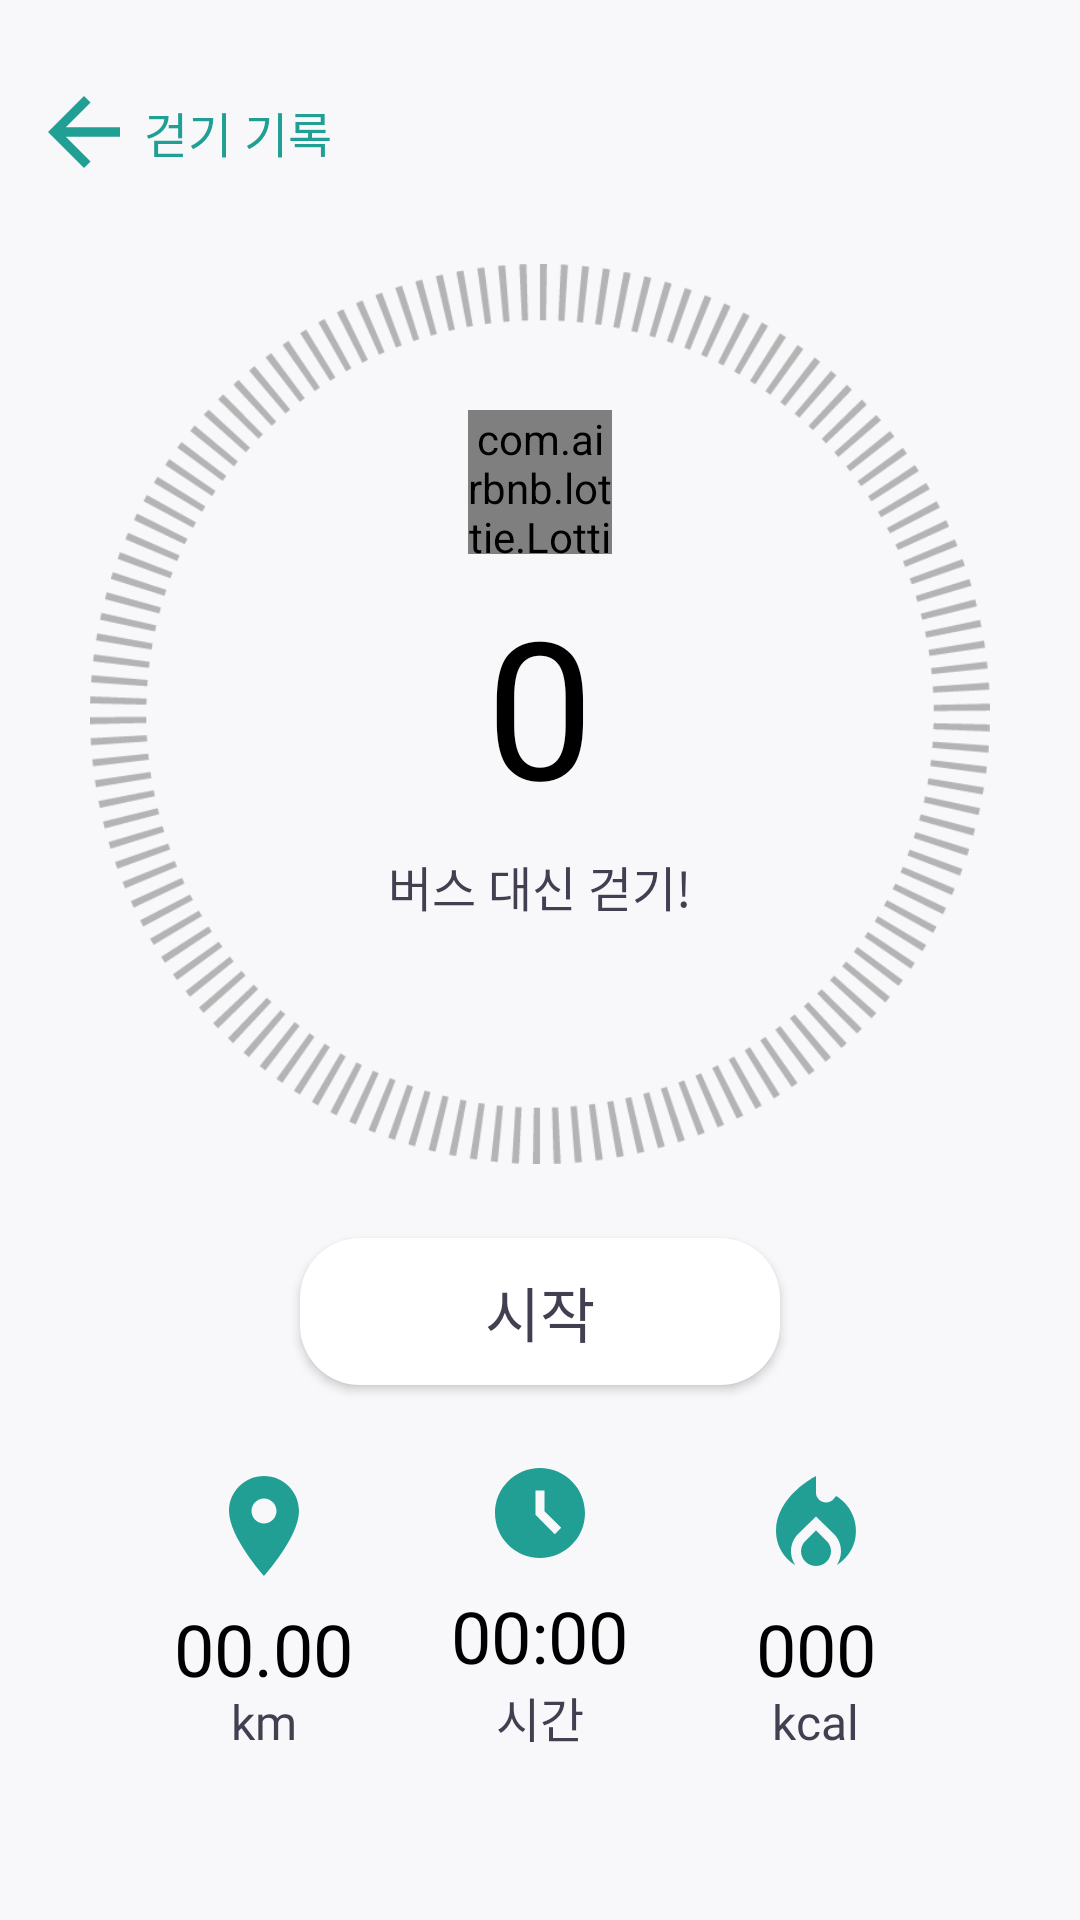

Write the Android layout XML for this screen, with the resource values it uses.
<!-- AndroidManifest.xml: application theme Theme.MySprout -->
<!-- res/layout/record_step.xml -->
<?xml version="1.0" encoding="utf-8"?>
<androidx.constraintlayout.widget.ConstraintLayout xmlns:android="http://schemas.android.com/apk/res/android"
    xmlns:app="http://schemas.android.com/apk/res-auto"
    xmlns:tools="http://schemas.android.com/tools"
    android:layout_width="match_parent"
    android:layout_height="match_parent"
    tools:context=".RecordStep">

    <LinearLayout
        android:id="@+id/linearLayout_recordstep_title"
        android:layout_width="match_parent"
        android:layout_height="wrap_content"
        android:layout_marginTop="32dp"
        android:gravity="center_vertical"
        android:orientation="horizontal"
        app:layout_constraintEnd_toEndOf="parent"
        app:layout_constraintStart_toStartOf="parent"
        app:layout_constraintTop_toTopOf="parent">

        <android.widget.Button
            android:id="@+id/backBtn_recordstep"
            android:layout_width="24dp"
            android:layout_height="24dp"
            android:layout_marginStart="16dp"
            android:background="@drawable/backward_arrow"
            android:onClick="onClick_s_back"
            tools:ignore="TouchTargetSizeCheck,SpeakableTextPresentCheck" />

        <TextView
            android:id="@+id/pagename_recordstep"
            android:layout_width="wrap_content"
            android:layout_height="wrap_content"
            android:layout_marginStart="8dp"
            android:fontFamily="@font/nbold"
            android:includeFontPadding="false"
            android:text="걷기 기록"
            android:textColor="@color/mainGreen"
            android:textSize="16sp" />
    </LinearLayout>

    <ImageView
        android:id="@+id/imageView"
        android:layout_width="300dp"
        android:layout_height="300dp"
        android:layout_marginTop="32dp"
        android:src="@drawable/walking_circle"
        app:layout_constraintEnd_toEndOf="parent"
        app:layout_constraintStart_toStartOf="parent"
        app:layout_constraintTop_toBottomOf="@+id/linearLayout_recordstep_title" />

    <com.airbnb.lottie.LottieAnimationView
        android:id="@+id/lottieAnimationView"
        android:layout_width="48dp"
        android:layout_height="48dp"
        android:layout_marginBottom="16dp"
        app:layout_constraintBottom_toTopOf="@+id/record_step_text_steps"
        app:layout_constraintEnd_toEndOf="@+id/imageView"
        app:layout_constraintStart_toStartOf="@+id/imageView"
        app:lottie_autoPlay="false"
        app:lottie_fileName="walking_man.json"
        app:lottie_loop="true" />

    <TextView
        android:id="@+id/record_step_text_steps"
        style="@style/TextBold"
        android:layout_width="wrap_content"
        android:layout_height="wrap_content"
        android:text="0"
        android:textColor="@color/black"
        android:textSize="64sp"
        app:layout_constraintBottom_toBottomOf="@+id/imageView"
        app:layout_constraintEnd_toEndOf="@+id/imageView"
        app:layout_constraintStart_toStartOf="@+id/imageView"
        app:layout_constraintTop_toTopOf="@+id/imageView" />

    <TextView
        android:id="@+id/record_step_text_transport"
        style="@style/TextBold"
        android:layout_width="wrap_content"
        android:layout_height="wrap_content"
        android:layout_marginTop="8dp"
        android:text="버스 대신 걷기!"
        android:textColor="@color/almostBlack"
        android:textSize="16sp"
        app:layout_constraintEnd_toEndOf="@+id/imageView"
        app:layout_constraintStart_toStartOf="@+id/imageView"
        app:layout_constraintTop_toBottomOf="@+id/record_step_text_steps" />

    <ToggleButton
        android:id="@+id/record_step_button_start_and_stop"
        style="@style/TextBold"
        android:layout_width="160dp"
        android:layout_height="wrap_content"
        android:background="@drawable/selector_walk_start_stop"
        android:checked="false"
        android:textColor="@color/almostBlack"
        android:textOff="시작"
        android:textOn="종료"
        android:textSize="20sp"
        app:layout_constraintBottom_toTopOf="@+id/constraintLayout"
        app:layout_constraintEnd_toEndOf="parent"
        app:layout_constraintStart_toStartOf="parent"
        app:layout_constraintTop_toBottomOf="@+id/imageView" />

    <androidx.constraintlayout.widget.ConstraintLayout
        android:id="@+id/constraintLayout"
        android:layout_width="match_parent"
        android:layout_height="wrap_content"
        android:layout_marginBottom="56dp"
        app:layout_constraintBottom_toBottomOf="parent"
        app:layout_constraintEnd_toEndOf="parent"
        app:layout_constraintStart_toStartOf="parent">

        <LinearLayout
            android:id="@+id/linearLayout8"
            android:layout_width="80dp"
            android:layout_height="wrap_content"
            android:layout_marginStart="48dp"
            android:gravity="center_horizontal"
            android:orientation="vertical"
            app:layout_constraintBottom_toBottomOf="parent"
            app:layout_constraintStart_toStartOf="parent">

            <ImageView
                android:layout_width="40dp"
                android:layout_height="40dp"
                android:src="@drawable/icon_baseline_location" />

            <TextView
                android:id="@+id/record_step_distance"
                style="@style/TextBold"
                android:layout_width="wrap_content"
                android:layout_height="wrap_content"
                android:layout_marginTop="8dp"
                android:text="00.00"
                android:textColor="@color/black"
                android:textSize="24sp" />

            <TextView
                style="@style/TextRegular"
                android:layout_width="wrap_content"
                android:layout_height="wrap_content"
                android:text="km"
                android:textColor="@color/almostBlack"
                android:textSize="16sp" />

        </LinearLayout>

        <LinearLayout
            android:layout_width="80dp"
            android:layout_height="wrap_content"
            android:gravity="center_horizontal"
            android:orientation="vertical"
            app:layout_constraintBottom_toBottomOf="parent"
            app:layout_constraintEnd_toStartOf="@+id/linearLayout9"
            app:layout_constraintStart_toEndOf="@+id/linearLayout8">

            <ImageView
                android:layout_width="36dp"
                android:layout_height="36dp"
                android:src="@drawable/icon_baseline_time" />

            <TextView
                android:id="@+id/record_step_time"
                style="@style/TextBold"
                android:layout_width="wrap_content"
                android:layout_height="wrap_content"
                android:layout_marginTop="10dp"
                android:text="00:00"
                android:textColor="@color/black"
                android:textSize="24sp" />

            <TextView
                style="@style/TextRegular"
                android:layout_width="wrap_content"
                android:layout_height="wrap_content"
                android:text="시간"
                android:textColor="@color/almostBlack"
                android:textSize="16sp" />

        </LinearLayout>

        <LinearLayout
            android:id="@+id/linearLayout9"
            android:layout_width="80dp"
            android:layout_height="wrap_content"
            android:layout_marginEnd="48dp"
            android:gravity="center_horizontal"
            android:orientation="vertical"
            app:layout_constraintBottom_toBottomOf="parent"
            app:layout_constraintEnd_toEndOf="parent">

            <ImageView
                android:layout_width="40dp"
                android:layout_height="40dp"
                android:src="@drawable/icon_baseline_fire" />

            <TextView
                android:id="@+id/record_step_calorie"
                style="@style/TextBold"
                android:layout_width="wrap_content"
                android:layout_height="wrap_content"
                android:layout_marginTop="8dp"
                android:text="000"
                android:textColor="@color/black"
                android:textSize="24sp" />

            <TextView
                style="@style/TextRegular"
                android:layout_width="wrap_content"
                android:layout_height="wrap_content"
                android:text="kcal"
                android:textColor="@color/almostBlack"
                android:textSize="16sp" />

        </LinearLayout>

    </androidx.constraintlayout.widget.ConstraintLayout>


</androidx.constraintlayout.widget.ConstraintLayout>
<!-- resources referenced by this layout -->
<resources>
  <color name="almostBlack">#433e50</color>
  <color name="black">#FF000000</color>
  <color name="mainGreen">#219f94</color>
  <!-- drawable icon_baseline_location (drawable) -->
  <vector android:height="32dp" android:tint="#219F94"
      android:viewportHeight="24" android:viewportWidth="24"
      android:width="32dp" xmlns:android="http://schemas.android.com/apk/res/android">
      <path android:fillColor="@android:color/white" android:pathData="M12,2C8.13,2 5,5.13 5,9c0,5.25 7,13 7,13s7,-7.75 7,-13c0,-3.87 -3.13,-7 -7,-7zM12,11.5c-1.38,0 -2.5,-1.12 -2.5,-2.5s1.12,-2.5 2.5,-2.5 2.5,1.12 2.5,2.5 -1.12,2.5 -2.5,2.5z"/>
  </vector>
  <!-- drawable icon_baseline_time (drawable) -->
  <vector android:height="32dp" android:tint="#219F94"
      android:viewportHeight="24" android:viewportWidth="24"
      android:width="32dp" xmlns:android="http://schemas.android.com/apk/res/android">
      <path android:fillColor="@android:color/white" android:pathData="M11.99,2C6.47,2 2,6.48 2,12s4.47,10 9.99,10C17.52,22 22,17.52 22,12S17.52,2 11.99,2zM15.29,16.71L11,12.41V7h2v4.59l3.71,3.71L15.29,16.71z"/>
  </vector>
  <!-- drawable selector_walk_start_stop (drawable) -->
  <?xml version="1.0" encoding="utf-8"?>
  <selector xmlns:android="http://schemas.android.com/apk/res/android">
      <item android:state_checked="false"
          android:drawable="@drawable/backgroundrec2"/>
      <item android:state_checked="true"
          android:drawable="@drawable/backgroundrec3"/>
  
  </selector>
  <style name="TextBold" parent="@android:style/Widget.TextView">
          <item name="fontFamily">@font/nbold</item>
          <item name="android:includeFontPadding">false</item>
      </style>
  <style name="TextRegular" parent="@android:style/Widget.TextView">
          <item name="fontFamily">@font/nregular</item>
          <item name="android:includeFontPadding">false</item>
      </style>
  <style name="Theme.MySprout" parent="Theme.MaterialComponents.Light.NoActionBar">
          
          <item name="colorPrimary">@color/backGroundGrey</item>
          <item name="colorPrimaryVariant">@color/mintGreen</item>
          <item name="colorOnPrimary">@color/white</item>
          
          <item name="colorSecondary">@color/mintGreen</item>
          <item name="colorSecondaryVariant">@color/mintGreen</item>
          <item name="colorOnSecondary">@color/almostBlack</item>
          
          <item name="android:statusBarColor" tools:targetApi="l">?attr/colorPrimaryVariant</item>
          
          <item name="android:windowBackground">@color/backGroundGrey</item>
      </style>
  <!-- drawable backgroundrec2 (drawable) -->
  <?xml version="1.0" encoding="utf-8"?>
  <shape xmlns:android="http://schemas.android.com/apk/res/android">
  
      <solid
          android:color="@color/white"/>
  
      <corners
          android:topLeftRadius="20dp"
          android:topRightRadius="20dp"
          android:bottomLeftRadius="20dp"
          android:bottomRightRadius="20dp"/>
  
      <padding
          android:top="10dp"
          android:bottom="10dp"
          android:right="10dp"
          android:left="10dp"/>
  </shape>
  <!-- drawable backgroundrec3 (drawable) -->
  <?xml version="1.0" encoding="utf-8"?>
  <shape xmlns:android="http://schemas.android.com/apk/res/android">
  
      <solid
          android:color="@color/mintGreen"/>
  
      <corners
          android:topLeftRadius="20dp"
          android:topRightRadius="20dp"
          android:bottomLeftRadius="20dp"
          android:bottomRightRadius="20dp"/>
  
      <padding
          android:top="10dp"
          android:bottom="10dp"
          android:right="10dp"
          android:left="10dp"/>
  </shape>
  <color name="backGroundGrey">#F8F8FA</color>
  <color name="mintGreen">#00D1BE</color>
  <color name="white">#FFFFFFFF</color>
</resources>
